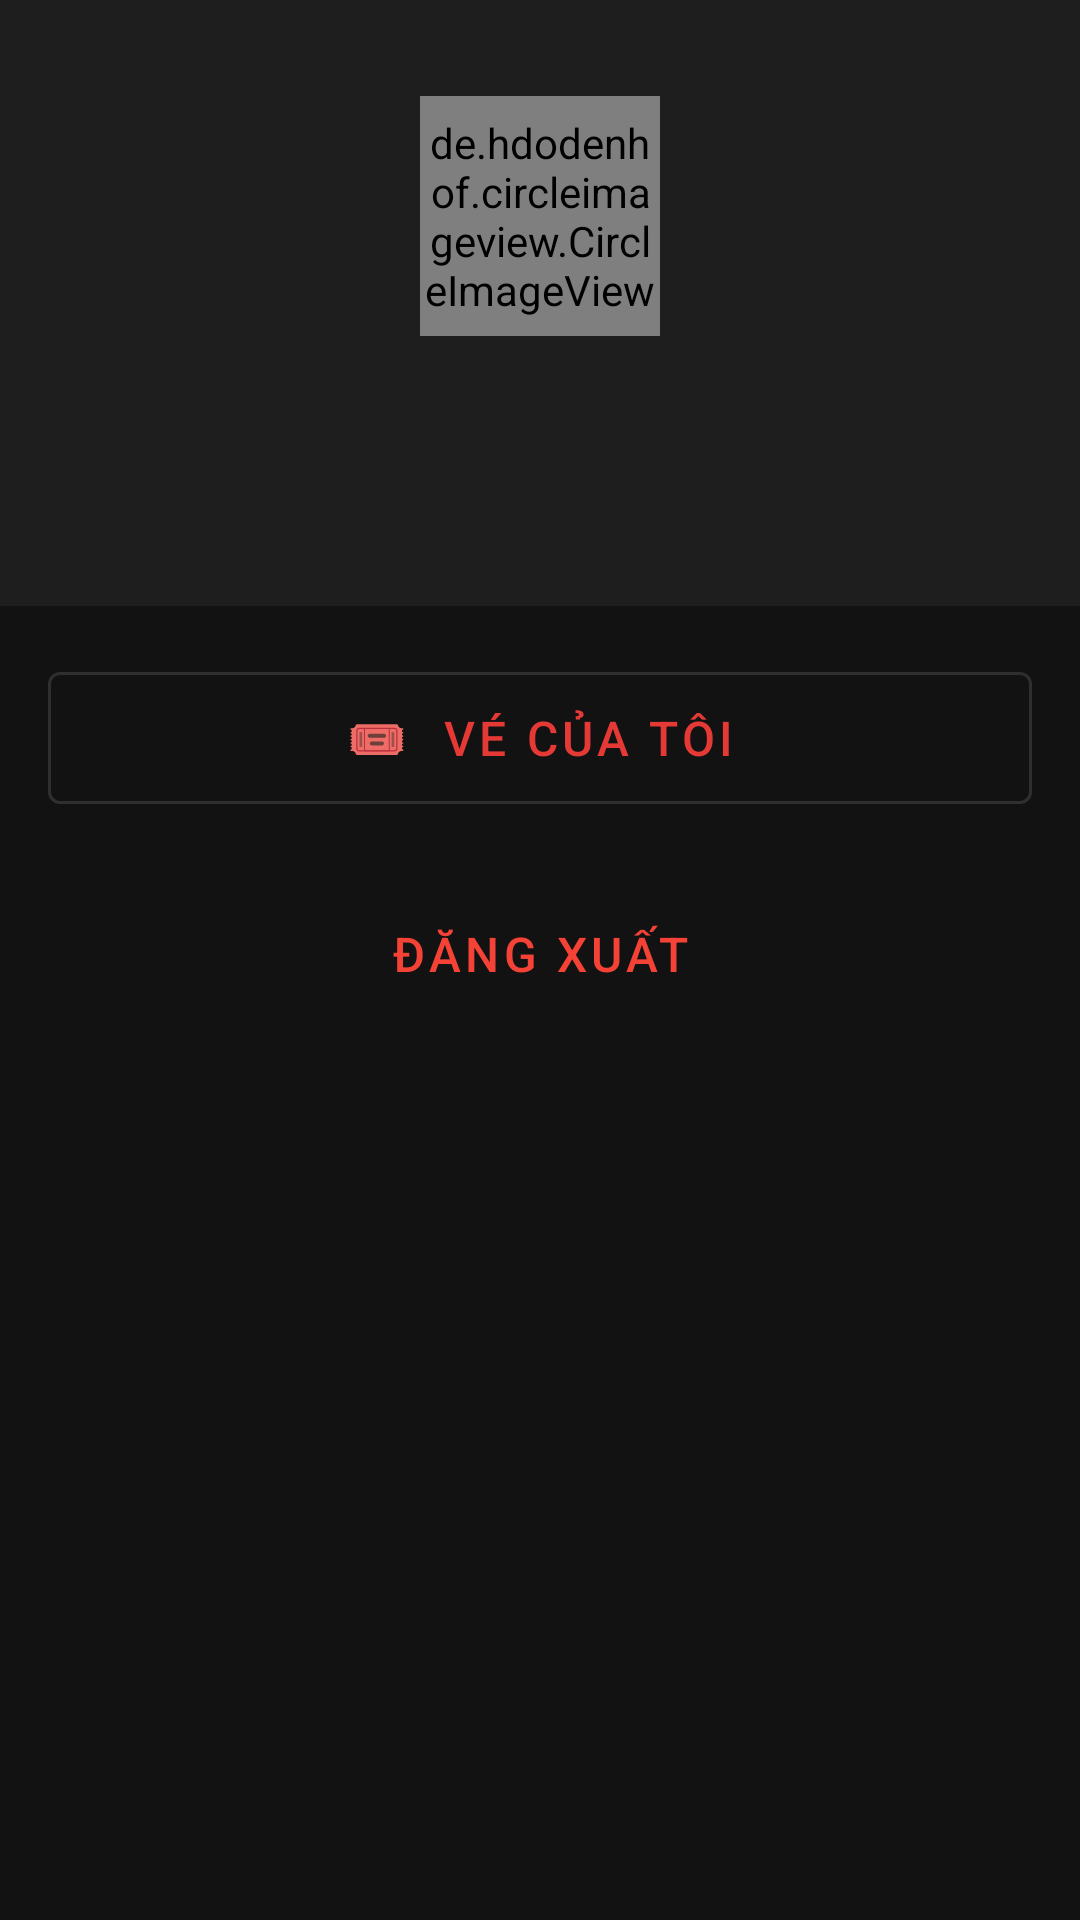

Layout XML and referenced resources for this Android screen:
<!-- AndroidManifest.xml: application theme Theme.MovieTicketApp -->
<!-- res/layout/fragment_profile.xml -->
<?xml version="1.0" encoding="utf-8"?>
<ScrollView xmlns:android="http://schemas.android.com/apk/res/android"
    android:layout_width="match_parent"
    android:layout_height="match_parent"
    android:background="@color/colorBackground">

    <LinearLayout android:layout_width="match_parent"
        android:layout_height="wrap_content"
        android:orientation="vertical">

        
        <LinearLayout android:id="@+id/layout_logged_in"
            android:layout_width="match_parent"
            android:layout_height="wrap_content"
            android:orientation="vertical">

            <LinearLayout android:layout_width="match_parent"
                android:layout_height="wrap_content"
                android:orientation="vertical"
                android:gravity="center"
                android:padding="32dp"
                android:background="@color/colorSurface">

                <de.hdodenhof.circleimageview.CircleImageView
                    xmlns:app="http://schemas.android.com/apk/res-auto"
                    android:layout_width="80dp"
                    android:layout_height="80dp"
                    android:src="@drawable/ic_avatar_default"
                    app:civ_border_color="@color/colorPrimary"
                    app:civ_border_width="3dp" />

                <TextView android:id="@+id/tv_username"
                    android:layout_width="wrap_content"
                    android:layout_height="wrap_content"
                    android:layout_marginTop="12dp"
                    android:textSize="20sp" android:textStyle="bold"
                    android:textColor="@color/colorOnBackground" />

                <TextView android:id="@+id/tv_user_handle"
                    android:layout_width="wrap_content"
                    android:layout_height="wrap_content"
                    android:textColor="#AAAAAA" android:textSize="14sp" />
            </LinearLayout>

            <com.google.android.material.button.MaterialButton
                android:id="@+id/btn_my_tickets"
                style="@style/Widget.MaterialComponents.Button.OutlinedButton"
                android:layout_width="match_parent"
                android:layout_height="56dp"
                android:layout_margin="16dp"
                android:text="🎟  Vé của tôi" android:textSize="16sp" />

            <com.google.android.material.button.MaterialButton
                android:id="@+id/btn_logout"
                style="@style/Widget.MaterialComponents.Button.TextButton"
                android:layout_width="match_parent"
                android:layout_height="56dp"
                android:layout_marginHorizontal="16dp"
                android:text="Đăng xuất"
                android:textColor="@color/colorError" android:textSize="16sp" />
        </LinearLayout>

        
        <LinearLayout android:id="@+id/layout_guest"
            android:layout_width="match_parent"
            android:layout_height="wrap_content"
            android:orientation="vertical"
            android:gravity="center"
            android:padding="40dp"
            android:visibility="gone">

            <TextView android:layout_width="wrap_content"
                android:layout_height="wrap_content"
                android:text="👤"
                android:textSize="60sp" android:layout_marginBottom="16dp" />

            <TextView android:layout_width="wrap_content"
                android:layout_height="wrap_content"
                android:text="Bạn chưa đăng nhập"
                android:textColor="@color/colorOnBackground"
                android:textSize="18sp" android:textStyle="bold" android:layout_marginBottom="8dp" />

            <TextView android:layout_width="wrap_content"
                android:layout_height="wrap_content"
                android:text="Đăng nhập để đặt vé và xem lịch sử"
                android:textColor="#AAAAAA" android:textSize="14sp"
                android:layout_marginBottom="32dp" android:gravity="center" />

            <com.google.android.material.button.MaterialButton
                android:id="@+id/btn_login"
                android:layout_width="200dp"
                android:layout_height="52dp"
                android:text="Đăng nhập" android:textSize="16sp" />
        </LinearLayout>
    </LinearLayout>
</ScrollView>
<!-- resources referenced by this layout -->
<resources>
  <color name="colorBackground">#121212</color>
  <color name="colorError">#F44336</color>
  <color name="colorOnBackground">#FFFFFF</color>
  <color name="colorPrimary">#E53935</color>
  <color name="colorSurface">#1E1E1E</color>
  <!-- drawable ic_avatar_default (drawable) -->
  <?xml version="1.0" encoding="utf-8"?>
  <vector xmlns:android="http://schemas.android.com/apk/res/android"
      android:width="80dp"
      android:height="80dp"
      android:viewportWidth="80"
      android:viewportHeight="80">
      <path android:fillColor="#2A2A2A"
          android:pathData="M40,0C17.91,0 0,17.91 0,40C0,62.09 17.91,80 40,80C62.09,80 80,62.09 80,40C80,17.91 62.09,0 40,0Z"/>
      <path android:fillColor="#555555"
          android:pathData="M40,20C33.37,20 28,25.37 28,32C28,38.63 33.37,44 40,44C46.63,44 52,38.63 52,32C52,25.37 46.63,20 40,20Z"/>
      <path android:fillColor="#555555"
          android:pathData="M40,50C27.85,50 17.34,56.43 12,66.07C18.54,74.33 28.66,80 40,80C51.34,80 61.46,74.33 68,66.07C62.66,56.43 52.15,50 40,50Z"/>
  </vector>
  <style name="Theme.MovieTicketApp" parent="Theme.MaterialComponents.DayNight.DarkActionBar">
          <item name="colorPrimary">@color/colorPrimary</item>
          <item name="colorPrimaryVariant">@color/colorPrimaryDark</item>
          <item name="colorSecondary">@color/colorSecondary</item>
          <item name="android:colorBackground">@color/colorBackground</item>
          <item name="colorSurface">@color/colorSurface</item>
          <item name="colorOnPrimary">#FFFFFF</item>
          <item name="colorOnBackground">#FFFFFF</item>
          <item name="colorOnSurface">#FFFFFF</item>
          <item name="windowActionBar">false</item>
          <item name="windowNoTitle">true</item>
          <item name="android:windowLightStatusBar">false</item>
          <item name="android:statusBarColor">@color/colorBackground</item>
  
          
          <item name="android:textColor">#FFFFFF</item>
          <item name="android:editTextColor">#FFFFFF</item>
          <item name="android:textColorHint">#777777</item>
  
          
          <item name="editTextStyle">@style/AppEditTextStyle</item>
      </style>
  <color name="colorPrimaryDark">#B71C1C</color>
  <color name="colorSecondary">#FFB800</color>
  <style name="AppEditTextStyle" parent="Widget.AppCompat.EditText">
          <item name="android:textColor">#FFFFFF</item>
          <item name="android:textColorHint">#777777</item>
          <item name="android:background">@android:color/transparent</item>
      </style>
</resources>
